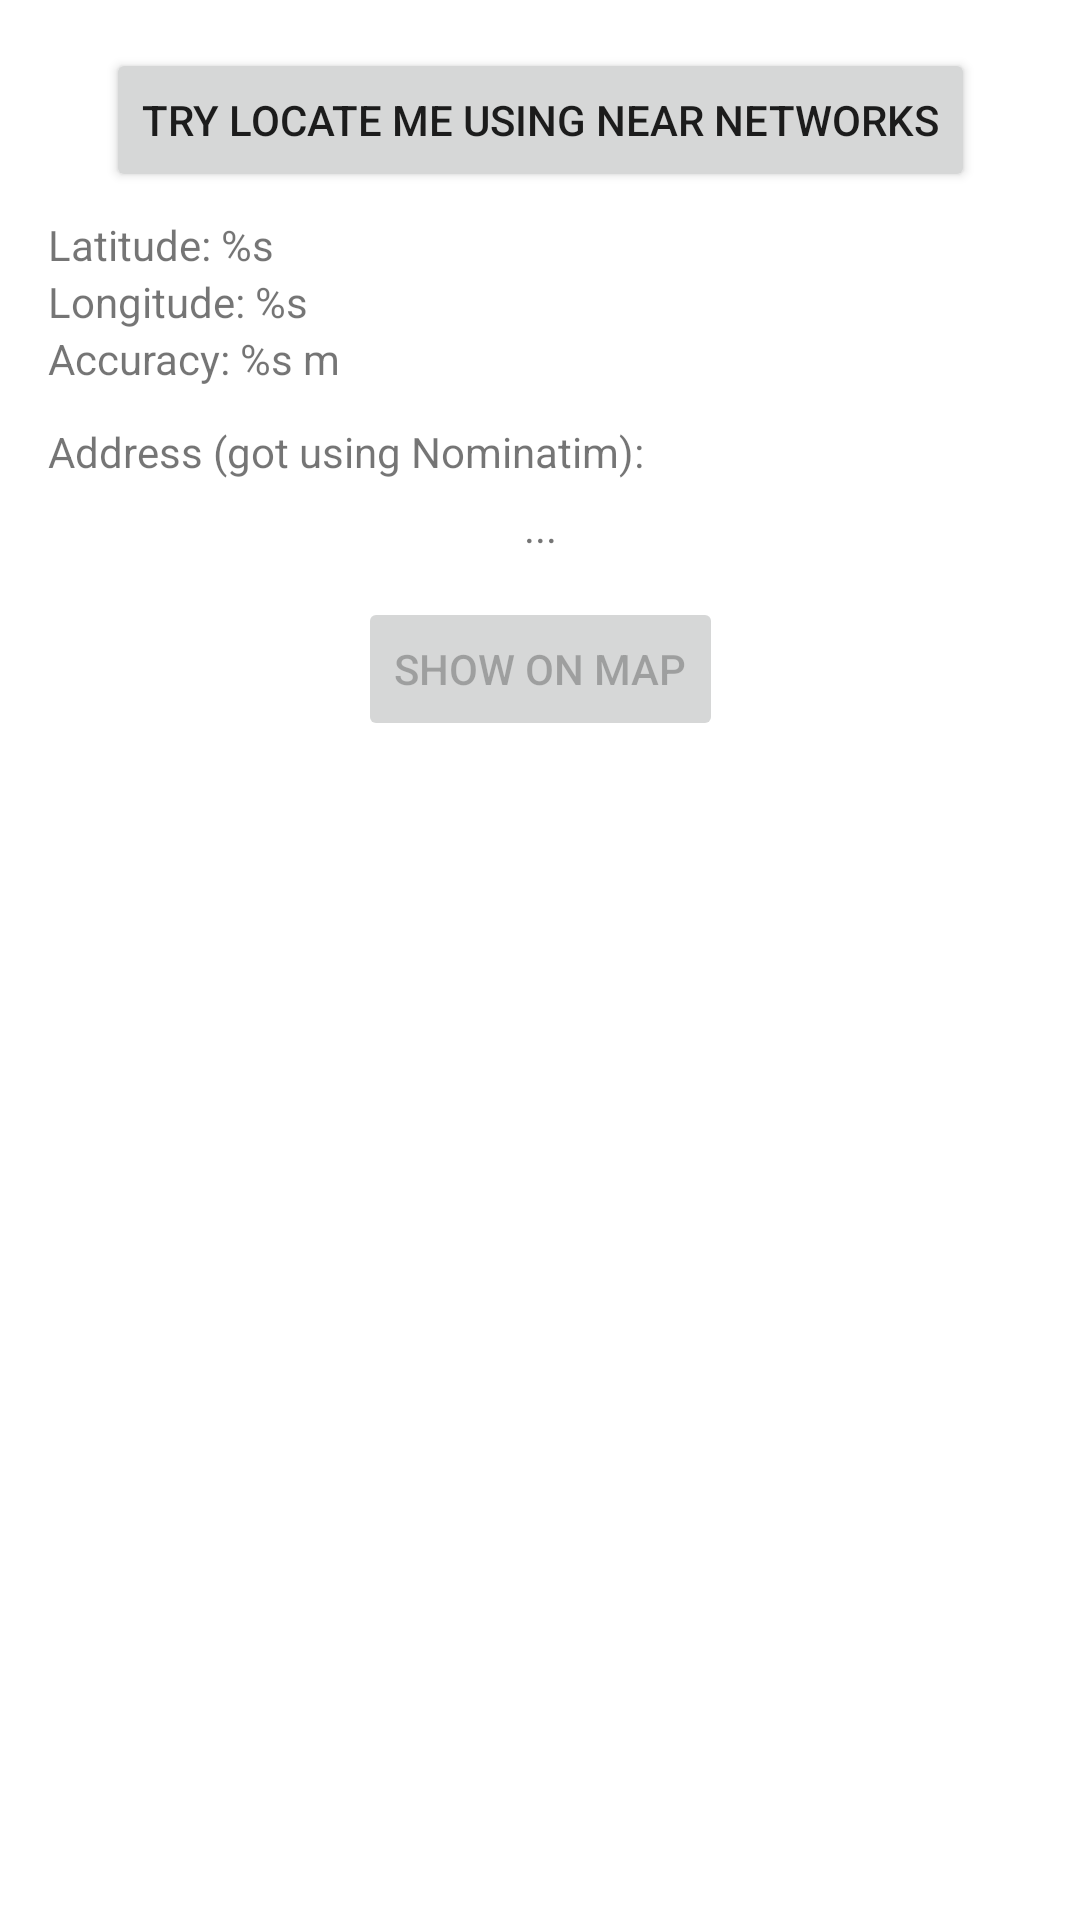

Write the Android layout XML for this screen, with the resource values it uses.
<!-- AndroidManifest.xml: application theme Theme.WifiDB -->
<!-- res/layout/activity_network_position_finder.xml -->
<?xml version="1.0" encoding="utf-8"?>
<androidx.constraintlayout.widget.ConstraintLayout xmlns:android="http://schemas.android.com/apk/res/android"
    xmlns:app="http://schemas.android.com/apk/res-auto"
    xmlns:tools="http://schemas.android.com/tools"
    android:layout_width="match_parent"
    android:layout_height="match_parent"
    tools:context=".NetworkPositionFinderActivity">

    <TextView
        android:id="@+id/lbl_accuracy"
        android:layout_width="wrap_content"
        android:layout_height="wrap_content"
        android:layout_marginStart="16dp"
        android:layout_marginLeft="16dp"
        android:text="@string/lbl_accuracy_val"
        app:layout_constraintStart_toStartOf="parent"
        app:layout_constraintTop_toBottomOf="@+id/lbl_longitude" />

    <Button
        android:id="@+id/btn_locatemebynetworks"
        android:layout_width="wrap_content"
        android:layout_height="wrap_content"
        android:layout_marginStart="16dp"
        android:layout_marginLeft="16dp"
        android:layout_marginTop="16dp"
        android:layout_marginEnd="16dp"
        android:layout_marginRight="16dp"
        android:text="@string/btn_locatemebynetworks"
        app:icon="@drawable/ic_baseline_location_on_24"
        app:layout_constraintEnd_toEndOf="parent"
        app:layout_constraintStart_toStartOf="parent"
        app:layout_constraintTop_toTopOf="parent" />

    <TextView
        android:id="@+id/lbl_latitude"
        android:layout_width="wrap_content"
        android:layout_height="wrap_content"
        android:layout_marginStart="16dp"
        android:layout_marginLeft="16dp"
        android:layout_marginTop="8dp"
        android:text="@string/lbl_latitude_val"
        app:layout_constraintStart_toStartOf="parent"
        app:layout_constraintTop_toBottomOf="@+id/btn_locatemebynetworks" />

    <TextView
        android:id="@+id/lbl_longitude"
        android:layout_width="wrap_content"
        android:layout_height="wrap_content"
        android:layout_marginStart="16dp"
        android:layout_marginLeft="16dp"
        android:text="@string/lbl_longitude_val"
        app:layout_constraintStart_toStartOf="parent"
        app:layout_constraintTop_toBottomOf="@+id/lbl_latitude" />

    <TextView
        android:id="@+id/lbl_address_hdr"
        android:layout_width="wrap_content"
        android:layout_height="wrap_content"
        android:layout_marginStart="16dp"
        android:layout_marginLeft="16dp"
        android:layout_marginTop="12dp"
        android:text="@string/lbl_nominatim_addr"
        app:layout_constraintStart_toStartOf="parent"
        app:layout_constraintTop_toBottomOf="@+id/lbl_accuracy" />

    <TextView
        android:id="@+id/lbl_address_val"
        android:layout_width="wrap_content"
        android:layout_height="wrap_content"
        android:layout_marginTop="6dp"
        android:gravity="center_horizontal"
        android:text="..."
        app:layout_constraintEnd_toEndOf="parent"
        app:layout_constraintStart_toStartOf="parent"
        app:layout_constraintTop_toBottomOf="@+id/lbl_address_hdr" />

    <Button
        android:id="@+id/btn_showonmap"
        android:layout_width="wrap_content"
        android:layout_height="wrap_content"
        android:layout_marginTop="14dp"
        android:enabled="false"
        android:text="@string/btn_showonmap"
        app:icon="@drawable/ic_baseline_map_24"
        app:layout_constraintEnd_toEndOf="parent"
        app:layout_constraintStart_toStartOf="parent"
        app:layout_constraintTop_toBottomOf="@+id/lbl_address_val" />

</androidx.constraintlayout.widget.ConstraintLayout>
<!-- resources referenced by this layout -->
<resources>
  <string name="btn_locatemebynetworks">Try locate me using near Networks</string>
  <string name="btn_showonmap">Show on Map</string>
  <string name="lbl_accuracy_val">Accuracy: %s m</string>
  <string name="lbl_latitude_val">Latitude: %s</string>
  <string name="lbl_longitude_val">Longitude: %s</string>
  <string name="lbl_nominatim_addr">Address (got using Nominatim):</string>
  <style name="Theme.WifiDB" parent="Theme.MaterialComponents.DayNight.DarkActionBar">
          
          <item name="colorPrimary">@color/purple_500</item>
          <item name="colorPrimaryVariant">@color/purple_700</item>
          <item name="colorOnPrimary">@color/white</item>
          
          <item name="colorSecondary">@color/teal_200</item>
          <item name="colorSecondaryVariant">@color/teal_700</item>
          <item name="colorOnSecondary">@color/black</item>
          
          <item name="android:statusBarColor" tools:targetApi="l">?attr/colorPrimaryVariant</item>
          
      </style>
  <!-- not gathered from this repository: default colours our renderer supplied (Android Studio template values) -->
  <color name="purple_500">#FF6200EE</color>
  <color name="purple_700">#FF3700B3</color>
  <color name="teal_200">#FF03DAC5</color>
  <color name="teal_700">#FF018786</color>
  <color name="black">#FF000000</color>
  <color name="white">#FFFFFFFF</color>
</resources>
